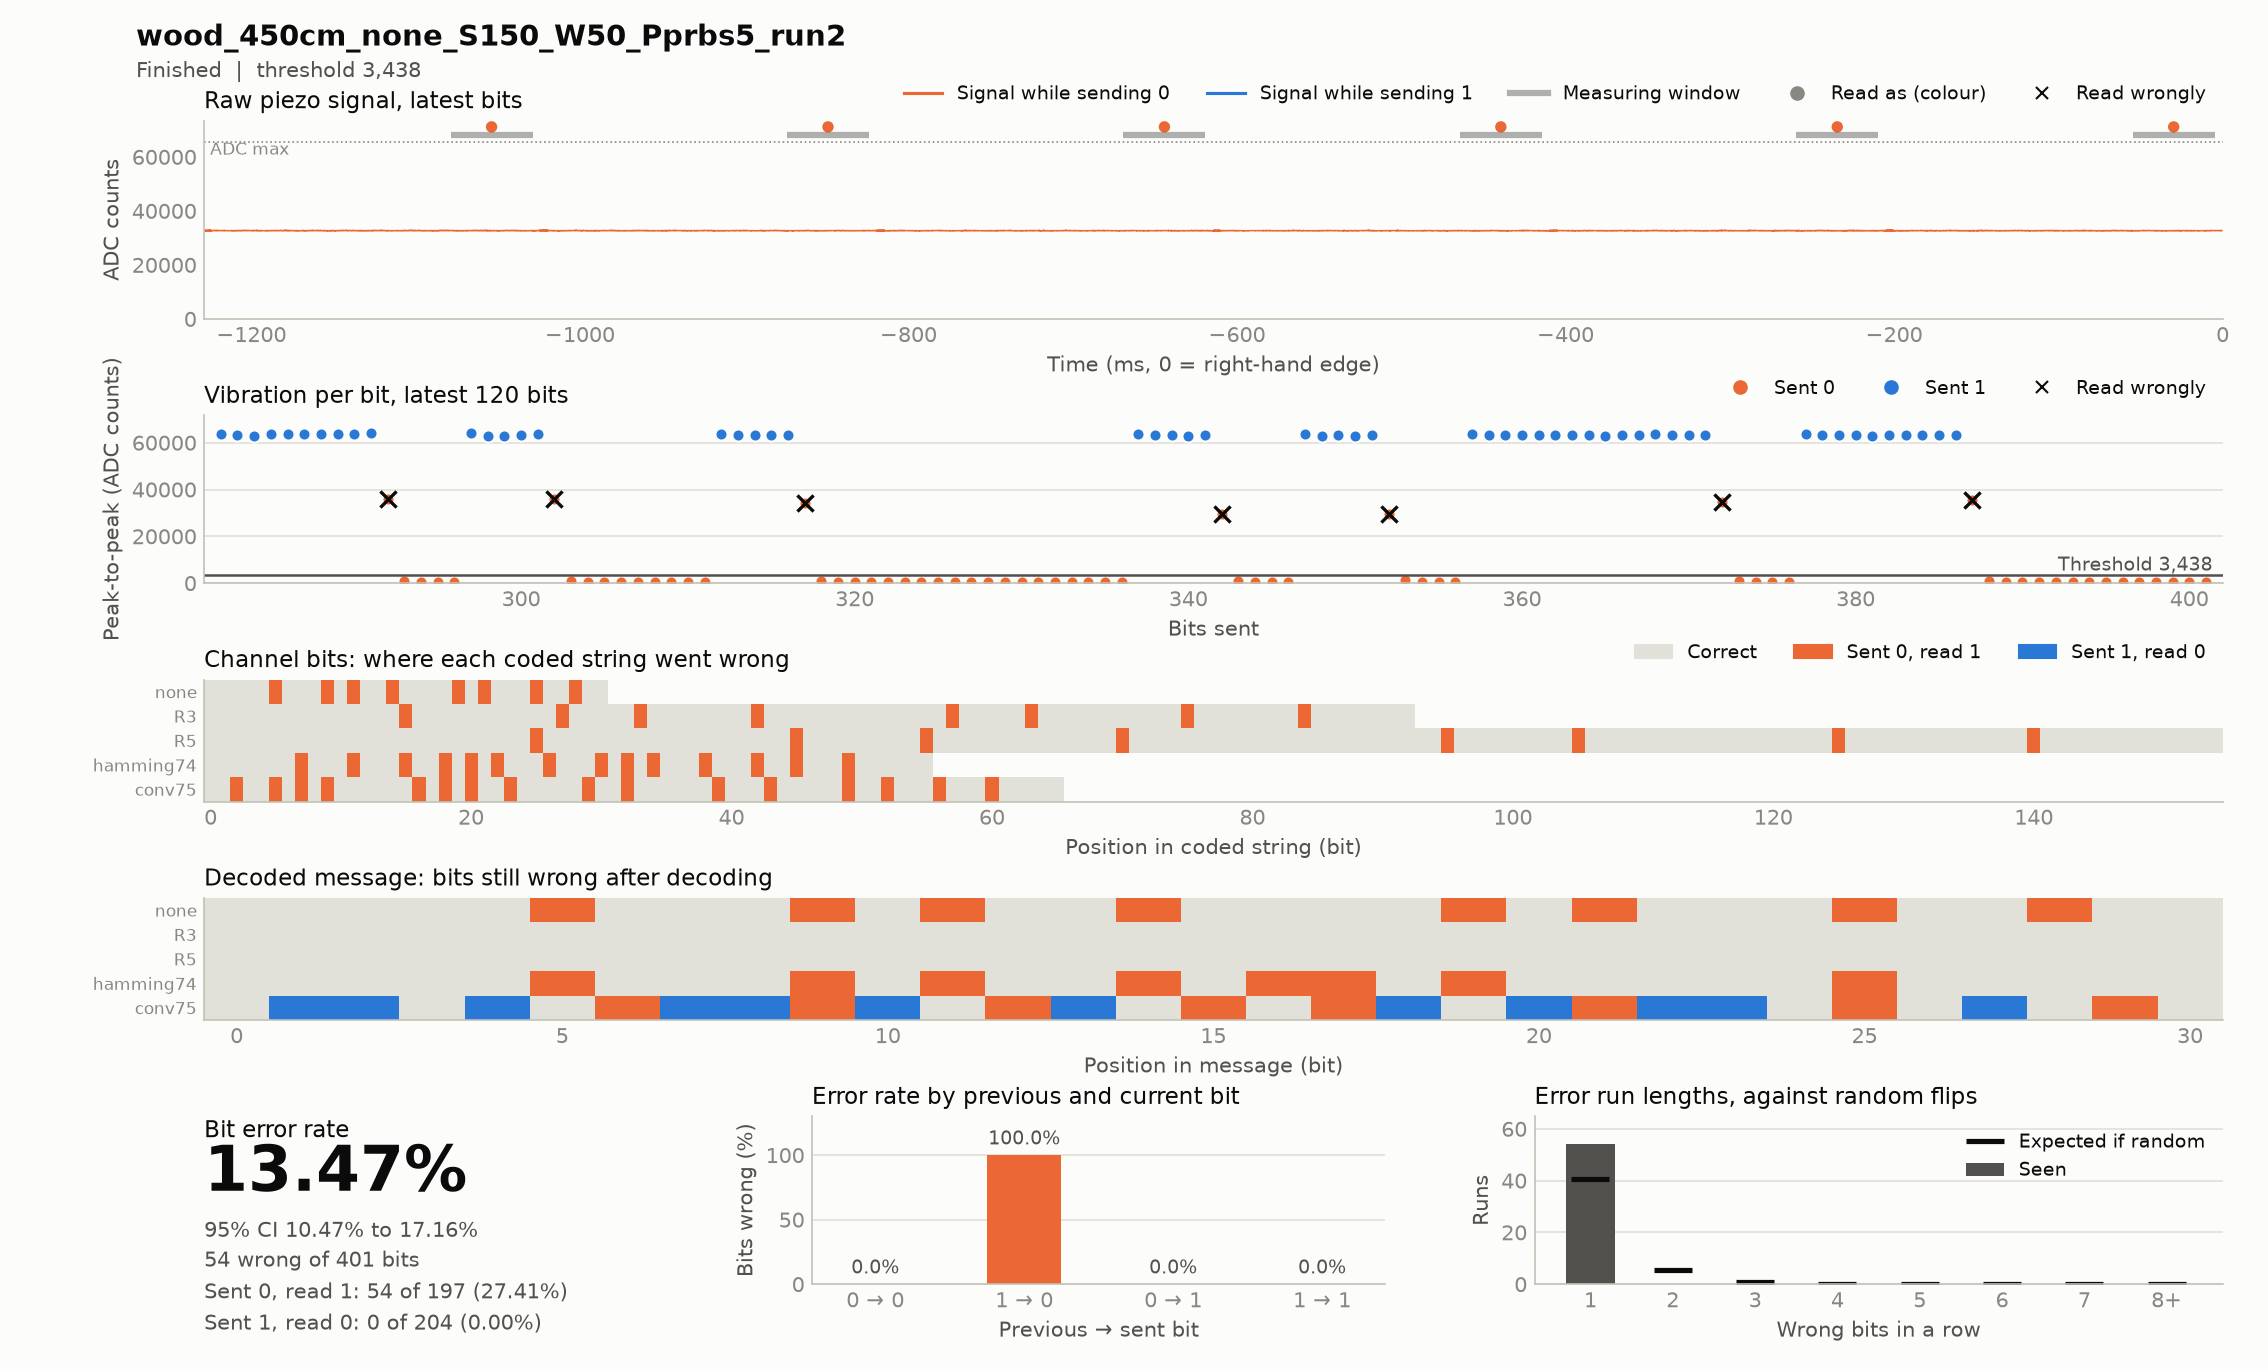

The data file committed next to this chart (first rows):
timestamp, case, source, material, distance_cm, noise, run, notes, settle_ms, window_ms, threshold, git, block, index, code, seed, sent, received, vibration, decoded, message, channel_bits, channel_errors, zero_to_one
2026-11-17T15:06:02, wood_450cm_none_S150_W50_Pprbs5_run2, hardware, wood, 450, none, 2, baseline, 150, 50, 3438, c85d45d, codes, 0, none, prbs5, 1111100110100100001010111011000, 1111110111110110001111111111100, 63905 63825 62921 63105 63507 23703 1934…, 1111110111110110001111111111100, 1111100110100100001010111011000, 31, 8, 8
2026-11-17T15:06:15, wood_450cm_none_S150_W50_Pprbs5_run2, hardware, wood, 450, none, 2, baseline, 150, 50, 3438, c85d45d, codes, 0, conv75, prbs5, 1101101010011111010100101111101100001110…, 1111111111011111111110111111111110001111…, 64021 62809 22647 63877 62787 21974 6387…, 1001001001001001010001001110010, 1111100110100100001010111011000, 66, 16, 16
2026-11-17T15:06:27, wood_450cm_none_S150_W50_Pprbs5_run2, hardware, wood, 450, none, 2, baseline, 150, 50, 3438, c85d45d, codes, 0, hamming74, prbs5, 1111111001100110110101001100010101001100…, 1111111101110111111111101110011111101110…, 63904 63105 62945 63057 63233 63123 6290…, 1111110111110110111110111111000, 1111100110100100001010111011000, 56, 14, 14
2026-11-17T15:06:46, wood_450cm_none_S150_W50_Pprbs5_run2, hardware, wood, 450, none, 2, baseline, 150, 50, 3438, c85d45d, codes, 0, R3, prbs5, 1111111111111110000001111110001110000001…, 1111111111111111000001111111001111000001…, 63837 62593 63183 63249 63086 63153 6319…, 1111100110100100001010111011000, 1111100110100100001010111011000, 93, 8, 8
2026-11-17T15:07:18, wood_450cm_none_S150_W50_Pprbs5_run2, hardware, wood, 450, none, 2, baseline, 150, 50, 3438, c85d45d, codes, 0, R5, prbs5, 1111111111111111111111111000000000011111…, 1111111111111111111111111100000000011111…, 63905 62991 63105 63169 63169 63193 6283…, 1111100110100100001010111011000, 1111100110100100001010111011000, 155, 8, 8
